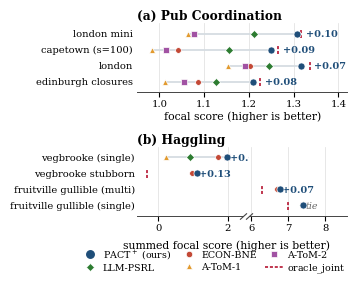

The script that saved this image:
#!/usr/bin/env python3
"""Figure 2 v14: selected configs, broken Haggling axis, oracle_joint ticks
in both panels. Haggling oracle_joint values recovered from Git snapshot
9e7f12b compact JSONs (beta_obj=0 endpoints, per-episode focal sum; one
focal player per episode so focal sum equals focal_score_mean):
gullible single 7.0, stubborn -0.333333, cumulative 5.6, gullible multi 6.3.
No oracle value exists for vegbrooke (single)."""
import matplotlib.pyplot as plt
import matplotlib as mpl
from matplotlib.lines import Line2D

mpl.rcParams.update({
    'font.size': 8.5, 'axes.linewidth': 0.7,
    'font.family': ['DejaVu Serif'], 'mathtext.fontset': 'dejavuserif',
    'axes.spines.top': False, 'axes.spines.right': False,
    'svg.fonttype': 'none', 'pdf.fonttype': 42,
})

C = {'PACT+': '#1F4E79', 'ECON-BNE': '#C34936', 'A-ToM-1': '#E29A2E',
     'A-ToM-2': '#A152A3', 'LLM-PSRL': '#2D7C31', 'Oracle': '#AF001F'}
MK = {'ECON-BNE': 'o', 'A-ToM-1': '^', 'A-ToM-2': 's', 'LLM-PSRL': 'D'}

pub = [
 ('london mini',        [1.3083, 1.0764, 1.064, 1.077, 1.211, 1.3167]),
 ('capetown (s=100)',   [1.2483, 1.0423, 0.983, 1.014, 1.155, 1.2651]),
 ('london',             [1.3167, 1.2017, 1.154, 1.192, 1.245, 1.3354]),
 ('edinburgh closures', [1.2083, 1.0865, 1.013, 1.055, 1.127, 1.2257]),
]
# [PACT+, ECON, AToM1, AToM2, PSRL, oracle_joint]
hag = [
 ('vegbrooke (single)',          [1.9833, 1.7333, 0.217, 1.983, 0.900, None], False),
 ('vegbrooke stubborn',          [1.1000, 0.9667, None, None, None, -0.3333], False),
 ('fruitville gullible (multi)', [6.7667, 6.7000, None, None, None, 6.3000], False),
 ('fruitville gullible (single)',[7.4000, 7.4000, None, 7.400, 7.400, 7.0000], True),
]

fig = plt.figure(figsize=(3.45, 2.75))
gs = fig.add_gridspec(2, 2, height_ratios=[1, 1], hspace=0.80,
                      width_ratios=[0.52, 0.48], wspace=0.06)
ax1 = fig.add_subplot(gs[0, :])
axL = fig.add_subplot(gs[1, 0])
axR = fig.add_subplot(gs[1, 1], sharey=axL)

def draw(ax, y, vals, oracle=None, tie=False, label=None, annpad=0.01,
         annotate=True):
    pts = [v for v in vals[:5] if v is not None]
    if max(pts) > min(pts):
        ax.plot([min(pts), max(pts)], [y, y], color='#D5DCE2', lw=1.3,
                zorder=1)
    for m, v in zip(['ECON-BNE', 'A-ToM-1', 'A-ToM-2', 'LLM-PSRL'],
                    vals[1:5]):
        if v is None: continue
        ax.scatter([v], [y], s=17, marker=MK[m], facecolor=C[m],
                   edgecolor='white', linewidths=0.5, zorder=3)
    if oracle is not None:
        ax.plot([oracle, oracle], [y - 0.30, y + 0.30], color=C['Oracle'],
                lw=1.1, ls=(0, (2, 1.2)), zorder=2)
    ax.scatter([vals[0]], [y], s=26, color=C['PACT+'], edgecolor='white',
               linewidths=0.5, zorder=4)
    if label is not None:
        ax.text(-0.02, y, label, ha='right', va='center', fontsize=7.1,
                transform=ax.get_yaxis_transform())
    if not annotate:
        return
    base = max(v for v in vals[1:5] if v is not None)
    m = vals[0] - base
    xa = max(v for v in ([vals[0], base] + ([oracle] if oracle else [])))
    if tie:
        ax.text(xa + annpad, y, 'tie', va='center', fontsize=6.8,
                color='#666666', style='italic')
    elif m > 1e-9:
        ax.text(xa + annpad, y, f'+{m:.2f}', va='center', fontsize=7.0,
                color=C['PACT+'], fontweight='bold')

# ---- (a) Pub ----
for y, (cfg, vals) in enumerate(reversed(pub)):
    draw(ax1, y, vals, oracle=vals[5], label=cfg, annpad=0.010)
ax1.set_yticks([]); ax1.set_ylim(-0.65, len(pub) - 0.35)
ax1.set_xlim(0.95, 1.42)
ax1.set_xlabel('focal score (higher is better)', fontsize=7.8, labelpad=1.5)
ax1.set_title('(a) Pub Coordination', fontsize=8.8, loc='left', pad=3,
              fontweight='bold')

# ---- (b) Haggling, broken axis ----
XL = (-0.62, 2.45)   # left segment
XR = (5.95, 8.60)    # right segment
for y, (cfg, vals, tie) in enumerate(reversed(hag)):
    onleft = vals[0] < 3.0
    ax = axL if onleft else axR
    draw(ax, y, vals, oracle=vals[5], tie=tie, label=None, annpad=0.07,
         annotate=True)
    axL.text(-0.02, y, cfg, ha='right', va='center', fontsize=7.1,
             transform=axL.get_yaxis_transform())
axL.set_yticks([]); axL.set_ylim(-0.65, len(hag) - 0.35)
axL.set_xlim(*XL); axR.set_xlim(*XR)
axR.tick_params(axis='y', left=False, labelleft=False)
axL.set_title('(b) Haggling', fontsize=8.8, loc='left', pad=3,
              fontweight='bold')
fig.text(0.635, 0.118, 'summed focal score (higher is better)',
         ha='center', fontsize=7.8)
# break marks
d = 0.9
kw = dict(marker=[(-1, -d), (1, d)], markersize=5, linestyle='none',
          color='#444444', mec='#444444', mew=0.8, clip_on=False)
axL.plot([1], [0], transform=axL.transAxes, **kw)
axR.plot([0], [0], transform=axR.transAxes, **kw)
axL.spines['right'].set_visible(False)
axR.spines['left'].set_visible(False)

for ax in (ax1, axL, axR):
    if ax is not axR:
        ax.spines['left'].set_visible(False)
    ax.spines['bottom'].set_color('#444444')
    ax.grid(axis='x', color='#DDDDDD', lw=0.5, zorder=0)
    ax.set_axisbelow(True)
    ax.tick_params(axis='x', labelsize=7.2, pad=1.5)

handles = [
    Line2D([], [], marker='o', ls='none', color=C['PACT+'], ms=5.4,
           label='PACT$^+$ (ours)'),
    Line2D([], [], marker='D', ls='none', markerfacecolor=C['LLM-PSRL'],
           markeredgecolor='white', markeredgewidth=0.5, ms=4.2,
           label='LLM-PSRL'),
    Line2D([], [], marker='o', ls='none', markerfacecolor=C['ECON-BNE'],
           markeredgecolor='white', markeredgewidth=0.5, ms=4.6,
           label='ECON-BNE'),
    Line2D([], [], marker='^', ls='none', markerfacecolor=C['A-ToM-1'],
           markeredgecolor='white', markeredgewidth=0.5, ms=4.6,
           label='A-ToM-1'),
    Line2D([], [], marker='s', ls='none', markerfacecolor=C['A-ToM-2'],
           markeredgecolor='white', markeredgewidth=0.5, ms=4.2,
           label='A-ToM-2'),
    Line2D([], [], color=C['Oracle'], lw=1.1, ls=(0, (2, 1.2)),
           label='oracle$\\_$joint'),
]
fig.legend(handles=handles, loc='lower center', ncol=3, frameon=False,
           fontsize=6.8, bbox_to_anchor=(0.595, -0.012),
           handletextpad=0.32, columnspacing=0.85, labelspacing=0.3)

fig.subplots_adjust(left=0.375, right=0.985, top=0.935, bottom=0.235)
fig.savefig('fig2_concordia_select_v14.pdf')
fig.savefig('fig2_concordia_select_v14.png', dpi=300)
print('saved v14')
